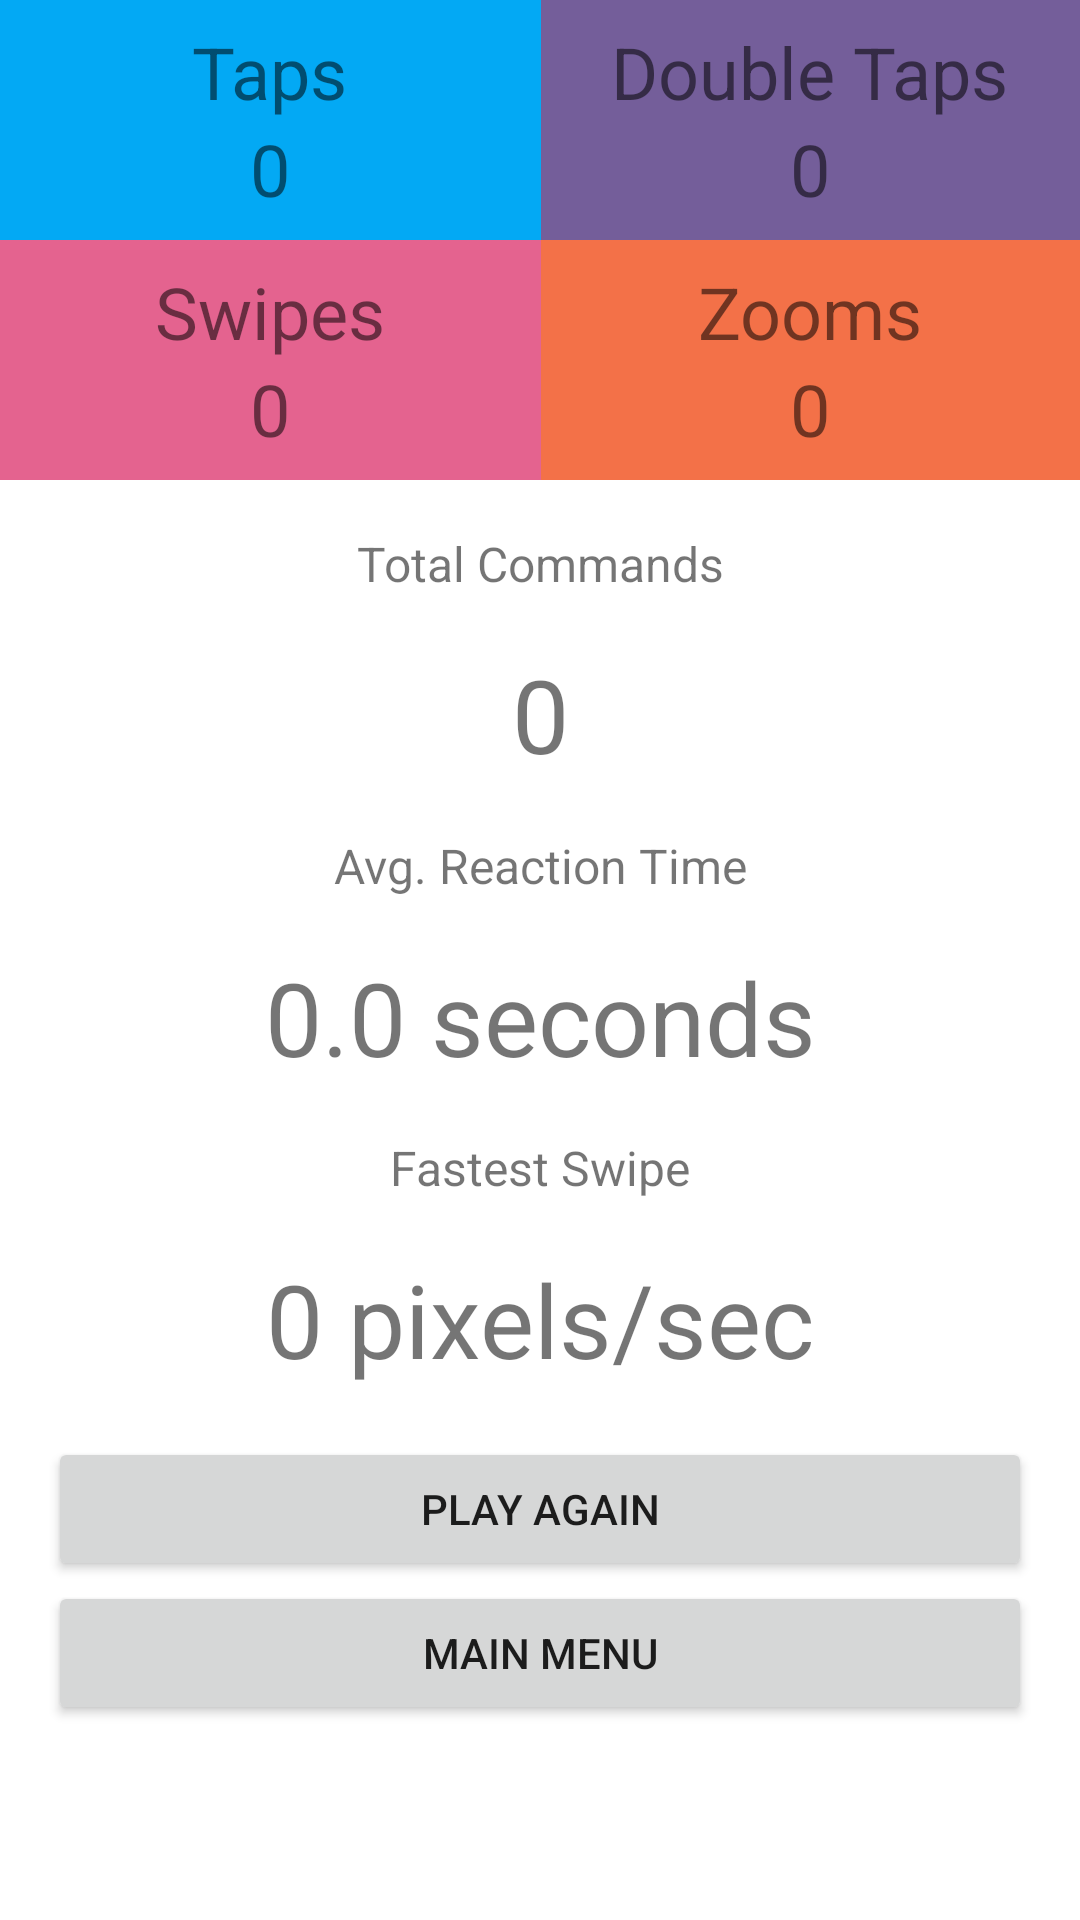

This screen was rendered from an Android layout file. Write that file and the resources it references.
<!-- AndroidManifest.xml: application theme Theme.NOOBMaster -->
<!-- res/layout/activity_summary.xml -->
<?xml version="1.0" encoding="utf-8"?>
<androidx.constraintlayout.widget.ConstraintLayout xmlns:android="http://schemas.android.com/apk/res/android"
    xmlns:app="http://schemas.android.com/apk/res-auto"
    xmlns:tools="http://schemas.android.com/tools"
    android:layout_width="match_parent"
    android:layout_height="match_parent"
    tools:context=".SummaryActivity">

    <androidx.constraintlayout.widget.Guideline
        android:id="@+id/guideline2"
        android:layout_width="wrap_content"
        android:layout_height="wrap_content"
        android:orientation="horizontal"
        app:layout_constraintGuide_percent="0.25" />

    <androidx.constraintlayout.widget.Guideline
        android:id="@+id/guideline3"
        android:layout_width="wrap_content"
        android:layout_height="wrap_content"
        android:orientation="vertical"
        app:layout_constraintGuide_percent="0.50121653" />

    <LinearLayout
        android:id="@+id/linearLayout5"
        android:layout_width="0dp"
        android:layout_height="0dp"
        android:background="#03A9F4"
        android:gravity="center"
        android:orientation="vertical"
        app:layout_constraintBottom_toTopOf="@+id/linearLayout4"
        app:layout_constraintEnd_toStartOf="@+id/guideline3"
        app:layout_constraintStart_toStartOf="parent"
        app:layout_constraintTop_toTopOf="parent">

        <TextView
            android:id="@+id/tvTapSummaryLabel"
            android:layout_width="wrap_content"
            android:layout_height="wrap_content"
            android:text="Taps"
            android:textSize="24sp" />

        <TextView
            android:id="@+id/tvTapSummary"
            android:layout_width="wrap_content"
            android:layout_height="wrap_content"
            android:text="0"
            android:textSize="24sp" />
    </LinearLayout>

    <LinearLayout
        android:id="@+id/linearLayout4"
        android:layout_width="0dp"
        android:layout_height="0dp"
        android:background="#E4638F"
        android:gravity="center"
        android:orientation="vertical"
        app:layout_constraintBottom_toTopOf="@+id/guideline2"
        app:layout_constraintEnd_toStartOf="@+id/guideline3"
        app:layout_constraintStart_toStartOf="parent"
        app:layout_constraintTop_toBottomOf="@+id/linearLayout5">

        <TextView
            android:id="@+id/textView22"
            android:layout_width="wrap_content"
            android:layout_height="wrap_content"
            android:text="Swipes"
            android:textSize="24sp" />

        <TextView
            android:id="@+id/tvSwipeSummary"
            android:layout_width="wrap_content"
            android:layout_height="wrap_content"
            android:text="0"
            android:textSize="24sp" />
    </LinearLayout>

    <LinearLayout
        android:id="@+id/linearLayout6"
        android:layout_width="0dp"
        android:layout_height="0dp"
        android:background="#F37148"
        android:gravity="center"
        android:orientation="vertical"
        app:layout_constraintBottom_toTopOf="@+id/guideline2"
        app:layout_constraintEnd_toEndOf="parent"
        app:layout_constraintStart_toStartOf="@+id/guideline3"
        app:layout_constraintTop_toBottomOf="@+id/linearLayout7">

        <TextView
            android:id="@+id/textView23"
            android:layout_width="wrap_content"
            android:layout_height="wrap_content"
            android:text="Zooms"
            android:textSize="24sp" />

        <TextView
            android:id="@+id/tvZoomSummary"
            android:layout_width="wrap_content"
            android:layout_height="wrap_content"
            android:text="0"
            android:textSize="24sp" />
    </LinearLayout>

    <LinearLayout
        android:id="@+id/linearLayout7"
        android:layout_width="0dp"
        android:layout_height="0dp"
        android:background="#745E9A"
        android:gravity="center"
        android:orientation="vertical"
        app:layout_constraintBottom_toTopOf="@+id/linearLayout6"
        app:layout_constraintEnd_toEndOf="parent"
        app:layout_constraintStart_toStartOf="@+id/guideline3"
        app:layout_constraintTop_toTopOf="parent">

        <TextView
            android:id="@+id/textView20"
            android:layout_width="wrap_content"
            android:layout_height="wrap_content"
            android:text="Double Taps"
            android:textSize="24sp" />

        <TextView
            android:id="@+id/tvDoubleSummary"
            android:layout_width="wrap_content"
            android:layout_height="wrap_content"
            android:text="0"
            android:textSize="24sp" />
    </LinearLayout>

    <TextView
        android:id="@+id/textView26"
        android:layout_width="wrap_content"
        android:layout_height="wrap_content"
        android:text="Total Commands"
        android:textSize="16sp"
        app:layout_constraintBottom_toTopOf="@+id/tvTotalCommandSummary"
        app:layout_constraintEnd_toEndOf="parent"
        app:layout_constraintStart_toStartOf="parent"
        app:layout_constraintTop_toBottomOf="@+id/linearLayout4"
        app:layout_constraintVertical_chainStyle="spread" />

    <TextView
        android:id="@+id/tvTotalCommandSummary"
        android:layout_width="wrap_content"
        android:layout_height="wrap_content"
        android:text="0"
        android:textSize="34sp"
        app:layout_constraintBottom_toTopOf="@+id/textView28"
        app:layout_constraintEnd_toEndOf="@+id/textView26"
        app:layout_constraintStart_toStartOf="@+id/textView26"
        app:layout_constraintTop_toBottomOf="@+id/textView26" />

    <TextView
        android:id="@+id/textView28"
        android:layout_width="wrap_content"
        android:layout_height="wrap_content"
        android:text="Avg. Reaction Time"
        android:textSize="16sp"
        app:layout_constraintBottom_toTopOf="@+id/tvReactionTimeSummary"
        app:layout_constraintEnd_toEndOf="@+id/tvTotalCommandSummary"
        app:layout_constraintStart_toStartOf="@+id/tvTotalCommandSummary"
        app:layout_constraintTop_toBottomOf="@+id/tvTotalCommandSummary" />

    <TextView
        android:id="@+id/tvReactionTimeSummary"
        android:layout_width="wrap_content"
        android:layout_height="wrap_content"
        android:text="0.0 seconds"
        android:textSize="34sp"
        app:layout_constraintBottom_toTopOf="@+id/textView30"
        app:layout_constraintEnd_toEndOf="@+id/textView28"
        app:layout_constraintStart_toStartOf="@+id/textView28"
        app:layout_constraintTop_toBottomOf="@+id/textView28" />

    <TextView
        android:id="@+id/textView30"
        android:layout_width="wrap_content"
        android:layout_height="wrap_content"
        android:text="Fastest Swipe"
        android:textSize="16sp"
        app:layout_constraintBottom_toTopOf="@+id/tvFastestSwipeSummary"
        app:layout_constraintEnd_toEndOf="@+id/tvReactionTimeSummary"
        app:layout_constraintStart_toStartOf="@+id/tvReactionTimeSummary"
        app:layout_constraintTop_toBottomOf="@+id/tvReactionTimeSummary" />

    <TextView
        android:id="@+id/tvFastestSwipeSummary"
        android:layout_width="wrap_content"
        android:layout_height="wrap_content"
        android:text="0 pixels/sec"
        android:textSize="34sp"
        app:layout_constraintBottom_toTopOf="@+id/btnPlayAgain"
        app:layout_constraintEnd_toEndOf="@+id/textView30"
        app:layout_constraintStart_toStartOf="@+id/textView30"
        app:layout_constraintTop_toBottomOf="@+id/textView30" />

    <Button
        android:id="@+id/btnPlayAgain"
        android:layout_width="0dp"
        android:layout_height="wrap_content"
        android:layout_marginStart="16dp"
        android:layout_marginEnd="16dp"
        android:text="Play Again"
        app:layout_constraintBottom_toTopOf="@+id/btnMainMenu"
        app:layout_constraintEnd_toEndOf="parent"
        app:layout_constraintStart_toStartOf="parent" />

    <Button
        android:id="@+id/btnMainMenu"
        android:layout_width="0dp"
        android:layout_height="wrap_content"
        android:layout_marginStart="16dp"
        android:layout_marginEnd="16dp"
        android:text="Main Menu"
        app:layout_constraintBottom_toBottomOf="parent"
        app:layout_constraintEnd_toEndOf="parent"
        app:layout_constraintStart_toStartOf="parent"
        app:layout_constraintTop_toBottomOf="@+id/tvFastestSwipeSummary" />

</androidx.constraintlayout.widget.ConstraintLayout>
<!-- resources referenced by this layout -->
<resources>
  <style name="Theme.NOOBMaster" parent="Theme.MaterialComponents.DayNight.DarkActionBar">
          
          <item name="colorPrimary">@color/purple_500</item>
          <item name="colorPrimaryVariant">@color/purple_700</item>
          <item name="colorOnPrimary">@color/white</item>
          
          <item name="colorSecondary">@color/teal_200</item>
          <item name="colorSecondaryVariant">@color/teal_700</item>
          <item name="colorOnSecondary">@color/black</item>
          
          <item name="android:statusBarColor" tools:targetApi="l">?attr/colorPrimaryVariant</item>
          
      </style>
  <!-- not gathered from this repository: default colours our renderer supplied (Android Studio template values) -->
  <color name="purple_500">#FF6200EE</color>
  <color name="purple_700">#FF3700B3</color>
  <color name="teal_200">#FF03DAC5</color>
  <color name="teal_700">#FF018786</color>
  <color name="black">#FF000000</color>
  <color name="white">#FFFFFFFF</color>
</resources>
